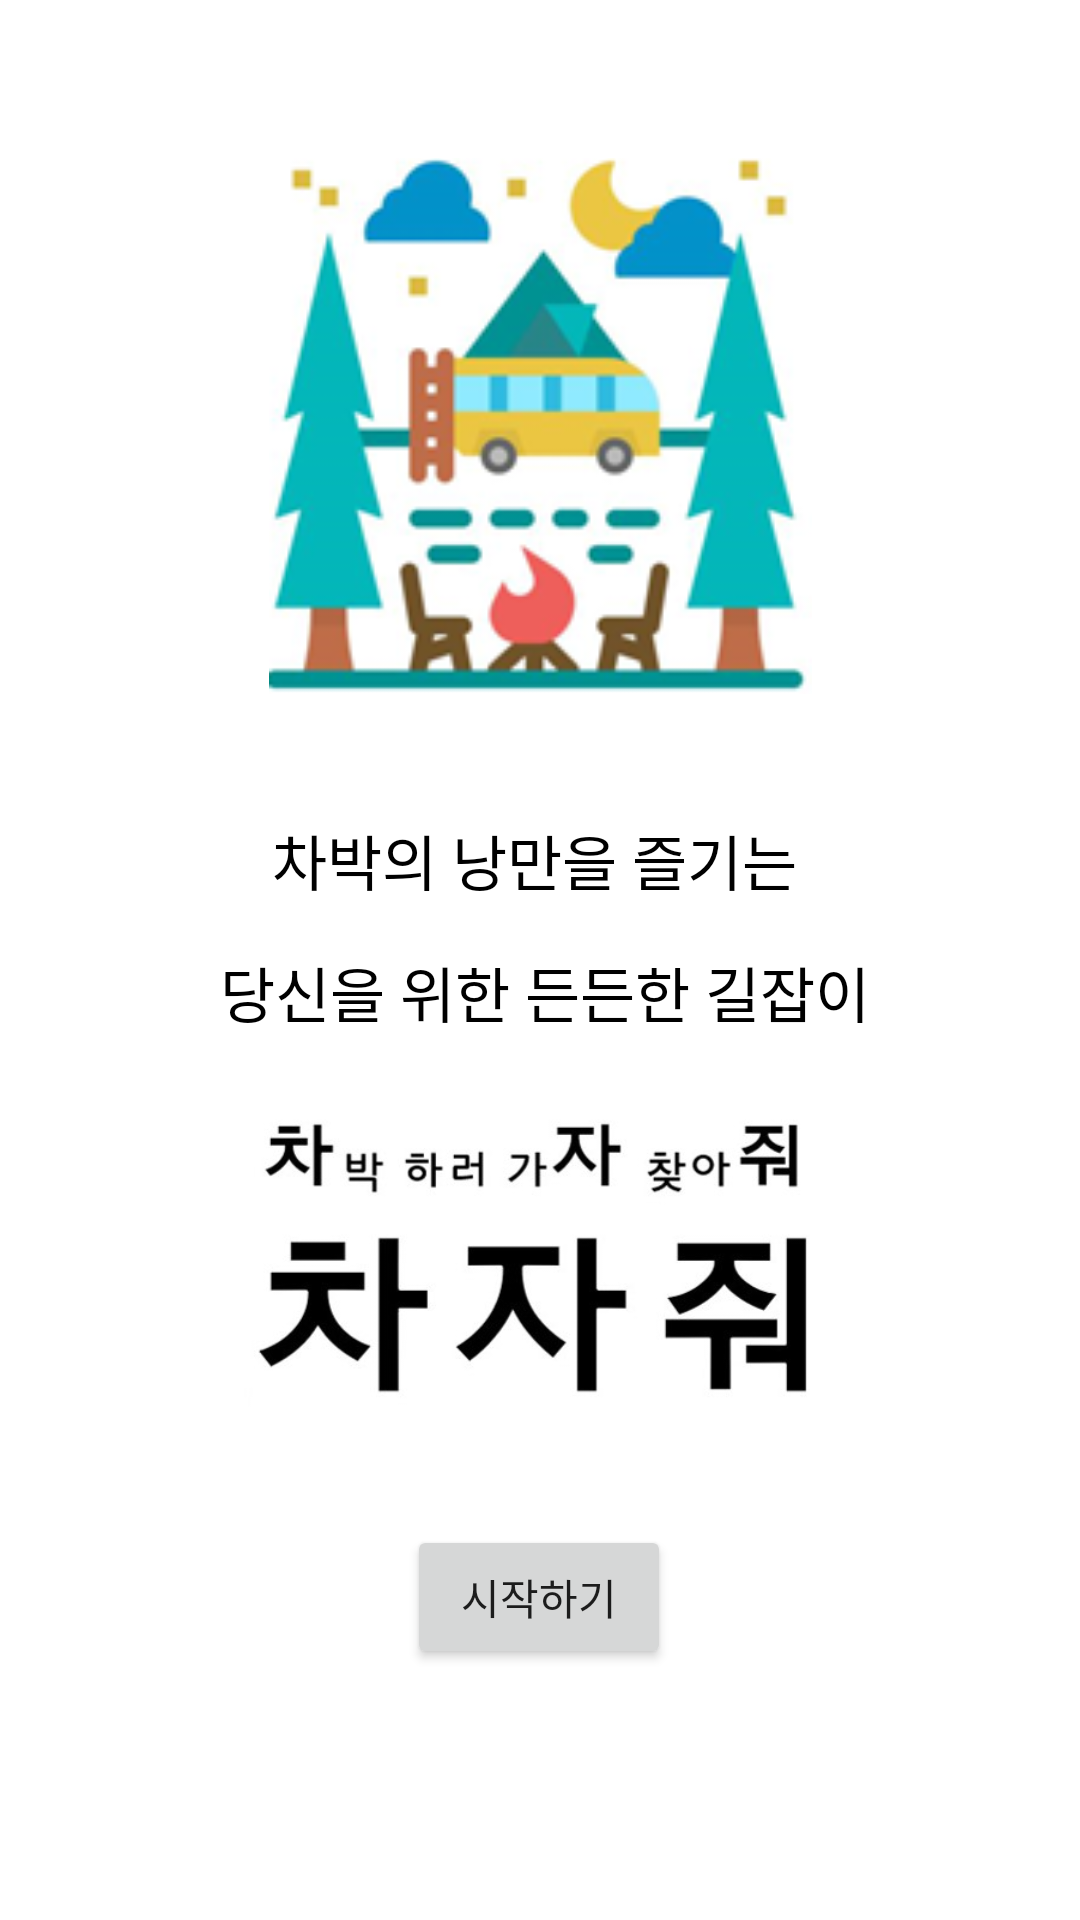

Write the Android layout XML for this screen, with the resource values it uses.
<!-- AndroidManifest.xml: application theme Theme.MyApplication -->
<!-- res/layout/activity_main.xml -->
<?xml version="1.0" encoding="utf-8"?>
<androidx.constraintlayout.widget.ConstraintLayout xmlns:android="http://schemas.android.com/apk/res/android"
    xmlns:app="http://schemas.android.com/apk/res-auto"
    xmlns:tools="http://schemas.android.com/tools"
    android:layout_width="match_parent"
    android:layout_height="match_parent"
    tools:context=".MainActivity">

    <TextView
        android:id="@+id/textSay"
        android:layout_width="186dp"
        android:layout_height="44dp"
        android:layout_marginStart="120dp"
        android:layout_marginLeft="120dp"
        android:layout_marginTop="38dp"
        android:layout_marginEnd="113dp"
        android:layout_marginRight="113dp"
        android:text="@string/fp_explanation_01"
        android:textColor="@color/black"
        android:textSize="20sp"
        app:layout_constraintEnd_toEndOf="parent"
        app:layout_constraintStart_toStartOf="parent"
        app:layout_constraintTop_toBottomOf="@+id/imageView" />

    <Button
        android:id="@+id/btnStrat"
        android:layout_width="wrap_content"
        android:layout_height="wrap_content"
        android:layout_marginStart="161dp"
        android:layout_marginLeft="161dp"
        android:layout_marginTop="31dp"
        android:layout_marginEnd="162dp"
        android:layout_marginRight="162dp"
        android:text="@string/fp_button"
        app:layout_constraintEnd_toEndOf="parent"
        app:layout_constraintStart_toStartOf="parent"
        app:layout_constraintTop_toBottomOf="@+id/imageView2" />

    <TextView
        android:id="@+id/textView"
        android:layout_width="wrap_content"
        android:layout_height="wrap_content"
        android:layout_marginStart="100dp"
        android:layout_marginLeft="100dp"
        android:layout_marginEnd="97dp"
        android:layout_marginRight="97dp"
        android:text="@string/fp_explanation_02"
        android:textColor="@color/black"
        android:textSize="20sp"
        app:layout_constraintEnd_toEndOf="parent"
        app:layout_constraintStart_toStartOf="parent"
        app:layout_constraintTop_toBottomOf="@+id/textSay" />

    <ImageView
        android:id="@+id/imageView"
        android:layout_width="181dp"
        android:layout_height="184dp"
        android:layout_marginStart="115dp"
        android:layout_marginLeft="115dp"
        android:layout_marginTop="50dp"
        android:layout_marginEnd="115dp"
        android:layout_marginRight="115dp"
        android:contentDescription="@string/fp_logo_exlanation_01"
        app:layout_constraintEnd_toEndOf="parent"
        app:layout_constraintStart_toStartOf="parent"
        app:layout_constraintTop_toTopOf="parent"
        app:srcCompat="@drawable/logo_pic" />

    <ImageView
        android:id="@+id/imageView2"
        android:layout_width="222dp"
        android:layout_height="117dp"
        android:layout_marginStart="94dp"
        android:layout_marginLeft="94dp"
        android:layout_marginTop="15dp"
        android:layout_marginEnd="95dp"
        android:layout_marginRight="95dp"
        android:contentDescription="@string/fp_logo_exlanation_02"
        app:layout_constraintEnd_toEndOf="parent"
        app:layout_constraintStart_toStartOf="parent"
        app:layout_constraintTop_toBottomOf="@+id/textView"
        app:srcCompat="@drawable/logo_with_title" />

</androidx.constraintlayout.widget.ConstraintLayout>
<!-- resources referenced by this layout -->
<resources>
  <!-- drawable logo_pic: png bitmap (drawable, 44243 bytes) -->
  <!-- drawable logo_with_title: jpg bitmap (drawable, 20678 bytes) -->
  <string name="fp_button"> 시작하기</string>
  <string name="fp_explanation_01"> 차박의 낭만을 즐기는 </string>
  <string name="fp_explanation_02"> 당신을 위한 든든한 길잡이</string>
  <string name="fp_logo_exlanation_01"> logo_only_pic</string>
  <string name="fp_logo_exlanation_02"> logo_only_letters</string>
  <style name="Theme.MyApplication" parent="Theme.MaterialComponents.DayNight.DarkActionBar">
          
          <item name="colorPrimary">@color/purple_500</item>
          <item name="colorPrimaryVariant">@color/purple_700</item>
          <item name="colorOnPrimary">@color/white</item>
          
          <item name="colorSecondary">@color/teal_200</item>
          <item name="colorSecondaryVariant">@color/teal_700</item>
          <item name="colorOnSecondary">@color/black</item>
          
          <item name="android:statusBarColor" tools:targetApi="l">?attr/colorPrimaryVariant</item>
          
          <item name="windowActionBar">false</item>
          <item name="windowNoTitle">true</item>
  
      </style>
  <!-- not gathered from this repository: default colours our renderer supplied (Android Studio template values) -->
  <color name="purple_500">#FF6200EE</color>
  <color name="purple_700">#FF3700B3</color>
  <color name="teal_200">#FF03DAC5</color>
  <color name="teal_700">#FF018786</color>
  <color name="black">#FF000000</color>
  <color name="white">#FFFFFFFF</color>
</resources>
